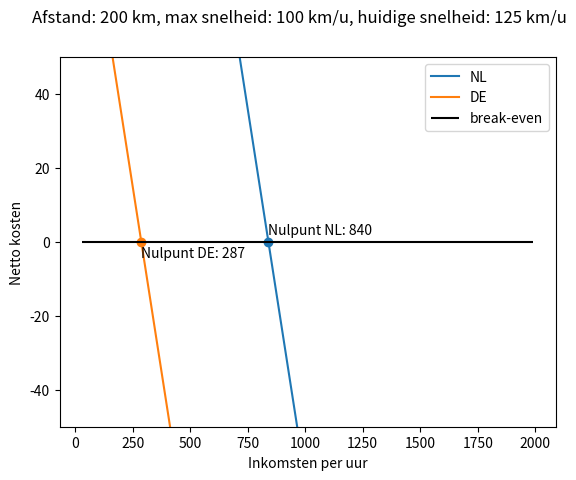

Source code (Python):
"""
Een vriend heeft een boete gereden in Duitsland
Daar ging hij 25 km/u te hard en moest 115 euro betalen
In Nederland zou dat 336 euro zijn

Hoeveel geld per uur moet je verdienen om de tijdswinst met de 25 km/u te rechtvaardigen?

We gaan uit van de volgende situatie

- we leggen 200 km af
- de max snelheid is 130 km/u
- wij gaan dus 155 km/u


hoeveel geld moet je verdienen om de tijdswinst het waard te maken t.o.v de boete?
(op een rit van 200km waarbij we 25 km/u te hard rijden op een snelweg waar je max 130 km/u mag en we krijgen maar 1 boete)
"""

import matplotlib.pyplot as plt

boete_kosten_NL = 336  # euro
boete_kosten_DE = 115  # euro

max_snelheid = 100  # km / uur
huidige_snelheid = 125  # km / uur
gebruikelijke_afstand = 200  # km

gebruikelijke_tijdsduur = gebruikelijke_afstand / max_snelheid
huidige_tijdsduur = gebruikelijke_afstand / huidige_snelheid
tijdswinst = gebruikelijke_tijdsduur - huidige_tijdsduur

inkomsten = range(30, 2000, 10)   # inkomsten euro / uur
netto_kosten_NL = [boete_kosten_NL - tijdswinst * x for x in inkomsten]
netto_kosten_DE = [boete_kosten_DE - tijdswinst * x for x in inkomsten]

nulpunt_NL = boete_kosten_NL / tijdswinst
nulpunt_DE = boete_kosten_DE / tijdswinst

fig, ax = plt.subplots(1)
fig.suptitle(f"Afstand: {gebruikelijke_afstand} km, max snelheid: {max_snelheid} km/u, huidige snelheid: {huidige_snelheid} km/u")
ax.plot(inkomsten, netto_kosten_NL, label='NL')
ax.plot(inkomsten, netto_kosten_DE, label='DE')
ax.scatter(nulpunt_NL, 0, marker="o")
ax.scatter(nulpunt_DE, 0, marker="o")
ax.text(nulpunt_NL, 2, f"Nulpunt NL: {int(nulpunt_NL)}")
ax.text(nulpunt_DE, -4, f"Nulpunt DE: {int(nulpunt_DE)}")
ax.hlines(0, inkomsten[0], inkomsten[-1], 'k', label='break-even')
ax.set_xlabel("Inkomsten per uur")
ax.set_ylabel("Netto kosten")
ax.set_ylim(-50, 50)
plt.legend()
fig.savefig("dundundun_100.png")


# Plot in duitsland vs nederland bij variabele inkomsten
#